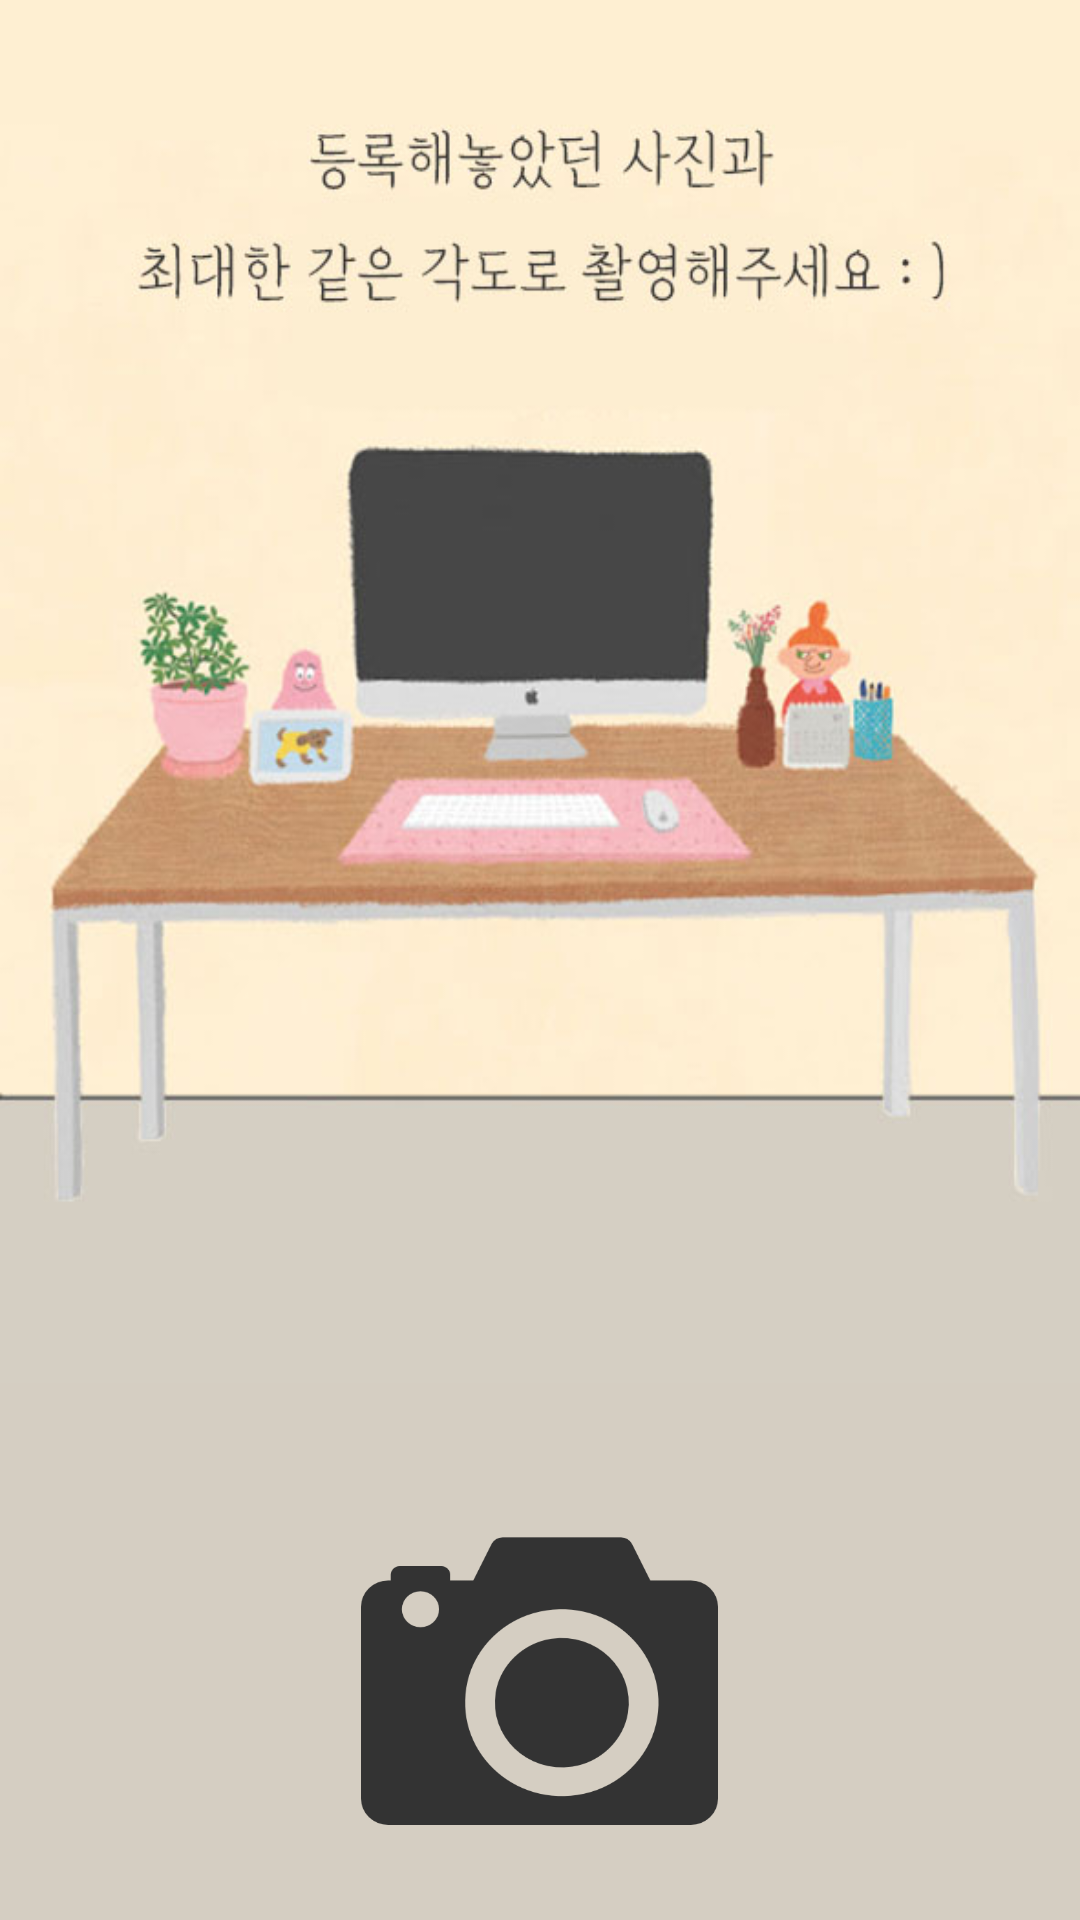

Android layout source for this screen:
<!-- AndroidManifest.xml: application theme AppTheme -->
<!-- res/layout/activity_image_matching.xml -->
<?xml version="1.0" encoding="utf-8"?>
<LinearLayout xmlns:android="http://schemas.android.com/apk/res/android"
    xmlns:app="http://schemas.android.com/apk/res-auto"
    android:layout_width="fill_parent"
    android:layout_height="fill_parent"
    android:orientation="vertical"
    android:background="#d5cec2">


        <ImageView
            android:id="@+id/result"
            android:layout_width="match_parent"
            android:layout_height="461dp"
            android:background="@drawable/image_opencv" />


        <TextView
            android:id="@+id/textView1"
            android:layout_width="wrap_content"
            android:layout_height="wrap_content"
            android:text=""
            android:textAppearance="?android:attr/textAppearanceLarge" />

    <LinearLayout
        android:layout_width="match_parent"
        android:layout_height="match_parent"
        android:orientation="vertical"
        android:gravity="center"
        >
        <Button
            android:id="@+id/btnCamera"
            android:layout_width="119dp"
            android:layout_height="115dp"
            android:layout_gravity="center"

            android:background="@drawable/ic_camera"
            android:text="" />

    </LinearLayout>
</LinearLayout>
<!-- resources referenced by this layout -->
<resources>
  <!-- drawable ic_camera: png bitmap (drawable-v24, 16297 bytes) -->
  <!-- drawable image_opencv: jpg bitmap (drawable-v24, 61107 bytes) -->
  <style name="AppTheme" parent="Theme.AppCompat.Light.NoActionBar">
          
          <item name="colorPrimary">@color/colorPrimary</item>
          <item name="colorPrimaryDark">@color/mainColor</item>
          <item name="colorAccent">@color/colorAccent</item>
      </style>
  <color name="colorPrimary">#6200EE</color>
  <color name="mainColor">#F7E3C3</color>
  <color name="colorAccent">#03DAC5</color>
</resources>
